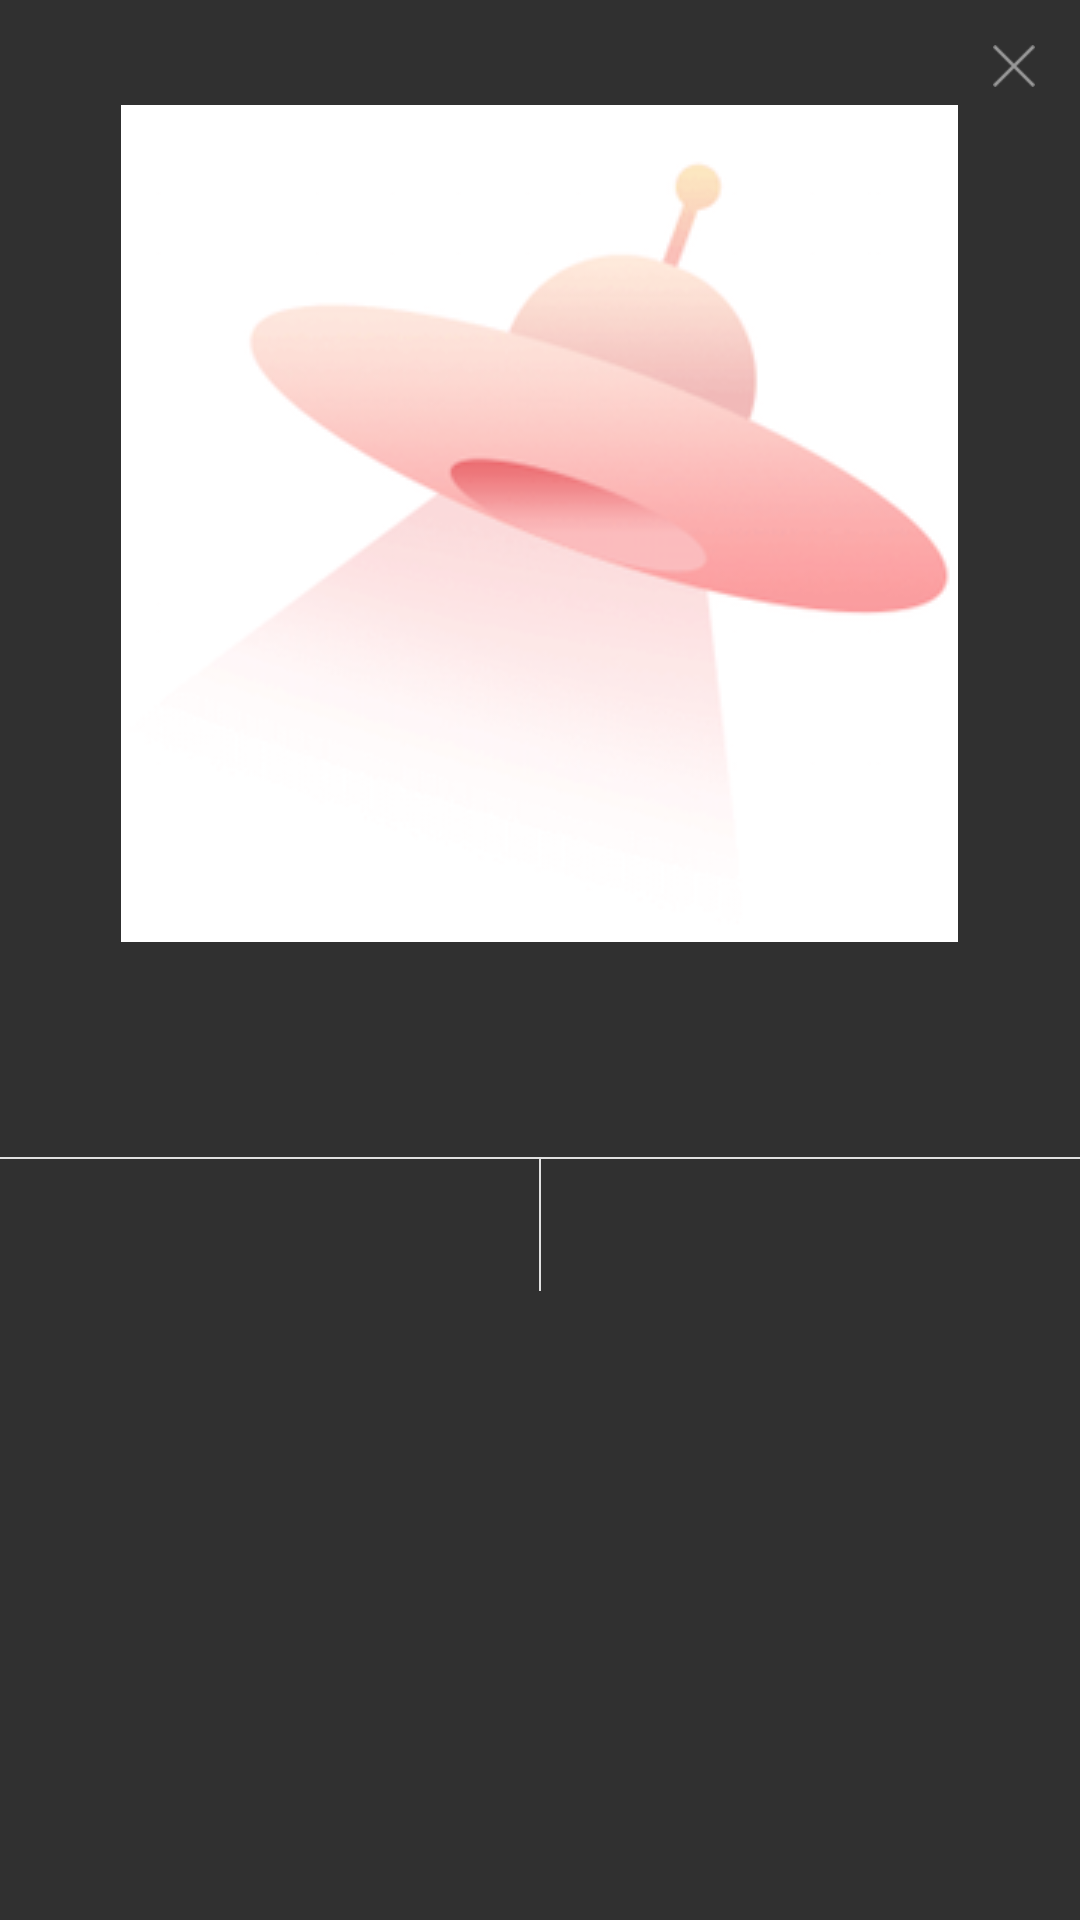

Write the Android layout XML for this screen, with the resource values it uses.
<!-- AndroidManifest.xml: application theme Theme.AppCompat -->
<!-- res/layout/dialog_base_img_layout.xml -->
<?xml version="1.0" encoding="utf-8"?>
<LinearLayout xmlns:android="http://schemas.android.com/apk/res/android"
    android:id="@+id/ll_root"
    android:layout_width="match_parent"
    android:layout_height="match_parent"
    android:background="@drawable/shape_dialog_bg"
    android:orientation="vertical">

    <RelativeLayout
        android:layout_width="match_parent"
        android:layout_height="wrap_content">

        <ImageView
            android:id="@+id/iv_img"
            android:layout_width="wrap_content"
            android:layout_height="wrap_content"
            android:layout_marginTop="35dp"
            android:layout_marginBottom="10dp"
            android:background="@drawable/img_net_error"
            android:layout_centerHorizontal="true"/>

        <ImageView
            android:id="@+id/iv_close"
            android:layout_width="14dp"
            android:layout_height="14dp"
            android:layout_alignParentRight="true"
            android:layout_marginTop="15dp"
            android:layout_marginRight="15dp"
            android:background="@drawable/ic_close"/>

    </RelativeLayout>

    <LinearLayout
        android:id="@+id/rl_content"
        android:layout_width="match_parent"
        android:layout_height="wrap_content"
        android:orientation="vertical"
        android:paddingBottom="20dp"
        android:paddingLeft="32dp"
        android:paddingRight="32dp"
        android:paddingTop="20dp">

        <TextView
            android:id="@+id/tv_title_name"
            android:layout_width="match_parent"
            android:layout_height="wrap_content"
            android:gravity="center"
            android:text=""
            android:textColor="@color/text_color_333333"
            android:textSize="@dimen/text_size_16"
            android:textStyle="bold" />

        <TextView
            android:id="@+id/tv_content"
            android:layout_width="match_parent"
            android:layout_height="wrap_content"
            android:layout_marginTop="10dp"
            android:gravity="center"
            android:text=""
            android:textColor="@color/text_color_666666"
            android:textSize="@dimen/text_size_14"
            android:visibility="gone" />

    </LinearLayout>

    <View
        android:layout_width="match_parent"
        android:layout_height="0.5dp"
        android:background="@color/divider_color" />

    <LinearLayout
        android:layout_width="match_parent"
        android:layout_height="44dp"
        android:orientation="horizontal">

        <TextView
            android:id="@+id/tv_left"
            android:layout_width="0dp"
            android:layout_height="match_parent"
            android:layout_weight="1.0"
            android:gravity="center"
            android:textColor="@color/text_color_333333"
            android:textSize="@dimen/text_size_15" />

        <View
            android:id="@+id/v_divider"
            android:layout_width="0.5dp"
            android:layout_height="match_parent"
            android:background="@color/divider_color" />

        <TextView
            android:id="@+id/tv_right"
            android:layout_width="0dp"
            android:layout_height="match_parent"
            android:layout_weight="1.0"
            android:gravity="center"
            android:textColor="@color/text_color_007aff"
            android:textSize="@dimen/text_size_15" />

    </LinearLayout>

</LinearLayout>
<!-- resources referenced by this layout -->
<resources>
  <color name="divider_color">#e0e0e0</color>
  
      // selectView
  <color name="text_color_007aff">#007aff</color>
  <color name="text_color_333333">#333333</color>
  <color name="text_color_666666">#666666</color>
  <dimen name="text_size_14">14sp</dimen>
  <dimen name="text_size_15">15sp</dimen>
  <dimen name="text_size_16">16sp</dimen>
  <!-- drawable ic_close: png bitmap (drawable, 358 bytes) -->
  <!-- drawable img_net_error: png bitmap (drawable, 38204 bytes) -->
</resources>
